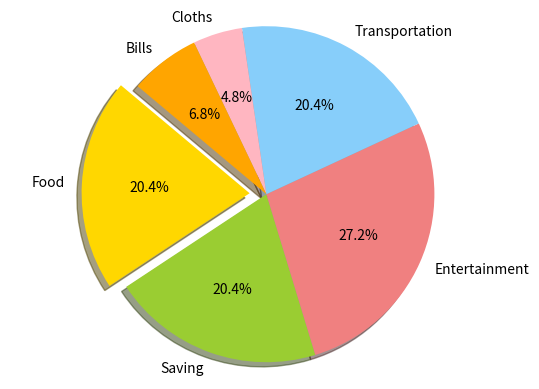

Write Python code to recreate this figure.
import matplotlib.pyplot as plt

# Data to plot
labels = 'Food','Saving','Entertainment','Transportation','Cloths','Bills'
sizes = [15000,15000,20000,15000,3500,5000]
colors = ['gold', 'yellowgreen', 'lightcoral', 'lightskyblue','lightpink','orange']
explode = (0.1, 0, 0, 0,0,0)  # explode 1st slice

# Plot
plt.pie(sizes, explode=explode, labels=labels, colors=colors,
autopct='%1.1f%%', shadow=True, startangle=140)

plt.axis('equal')
plt.show()
